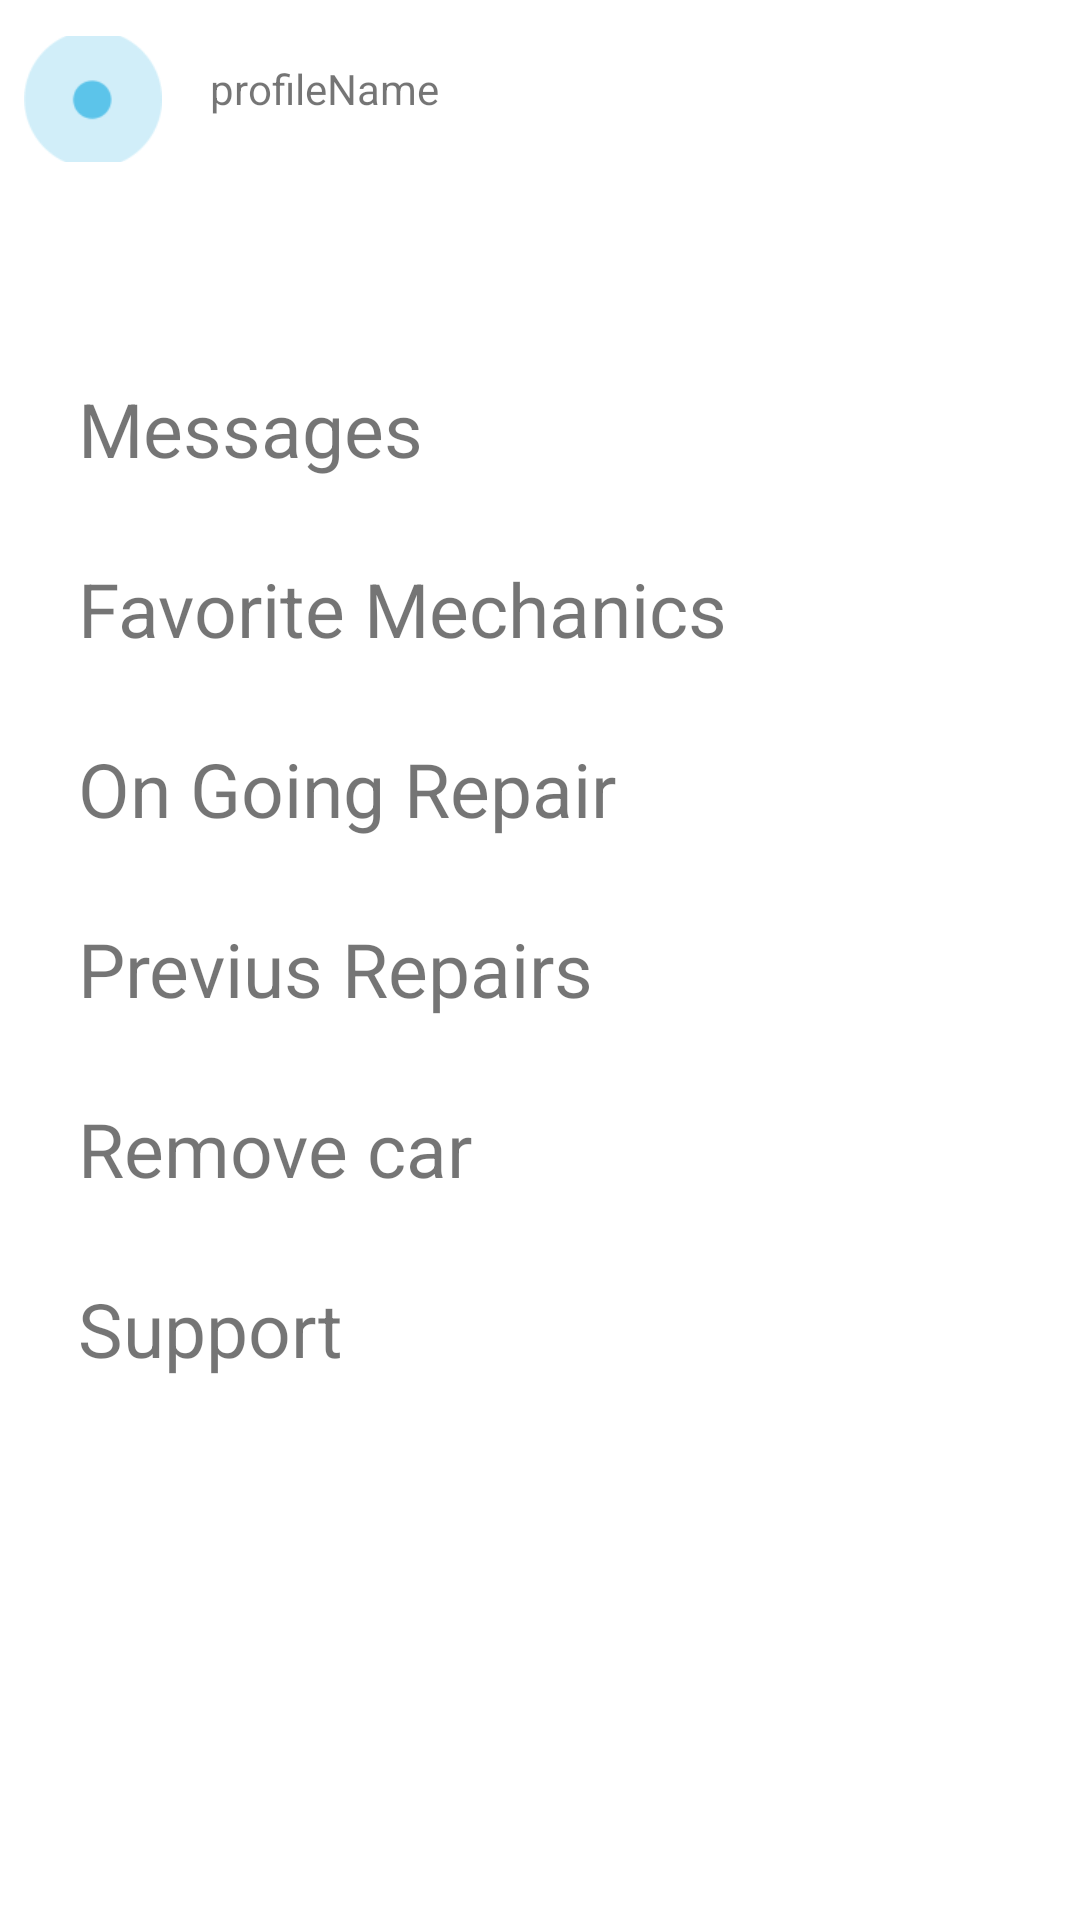

Produce the Android XML layout that renders to this screen, including the resource entries it uses.
<!-- AndroidManifest.xml: application theme Theme.MyApplication -->
<!-- res/layout/fragment_notifications.xml -->
<?xml version="1.0" encoding="utf-8"?>
<androidx.constraintlayout.widget.ConstraintLayout xmlns:android="http://schemas.android.com/apk/res/android"
    xmlns:app="http://schemas.android.com/apk/res-auto"
    xmlns:tools="http://schemas.android.com/tools"
    android:layout_width="match_parent"
    android:layout_height="match_parent"
    tools:context=".ui.profile.NotificationsFragment">

    <LinearLayout
        android:id="@+id/linearLayout"
        android:layout_width="match_parent"
        android:layout_height="wrap_content"
        android:layout_marginTop="4dp"
        android:orientation="horizontal"
        app:layout_constraintEnd_toEndOf="parent"
        app:layout_constraintHorizontal_bias="1.0"
        app:layout_constraintStart_toStartOf="parent"
        app:layout_constraintTop_toTopOf="parent">

        <com.google.android.material.imageview.ShapeableImageView
            android:id="@+id/imageViewLogo"
            android:layout_width="46dp"
            android:layout_height="42dp"
            android:layout_margin="8dp"
            android:scaleType="centerCrop"
            app:layout_constraintEnd_toEndOf="parent"
            app:layout_constraintHorizontal_bias="0.0"
            app:layout_constraintStart_toStartOf="parent"
            app:layout_constraintTop_toTopOf="parent"
            app:srcCompat="@drawable/ic_my_profile" />

        <LinearLayout
            android:layout_width="match_parent"
            android:layout_height="match_parent"
            android:orientation="vertical">

            <TextView
                android:id="@+id/profileName"
                android:layout_width="match_parent"
                android:layout_height="wrap_content"
                android:layout_marginLeft="8dp"
                android:layout_marginTop="16dp"
                android:layout_marginRight="8dp"
                android:layout_marginBottom="8dp"
                android:text="profileName" />

        </LinearLayout>

    </LinearLayout>

    <LinearLayout
        android:layout_width="300dp"
        android:layout_height="410dp"
        android:layout_marginStart="26dp"
        android:layout_marginTop="64dp"
        android:orientation="vertical"
        app:layout_constraintEnd_toEndOf="parent"
        app:layout_constraintHorizontal_bias="0.0"
        app:layout_constraintStart_toStartOf="parent"
        app:layout_constraintTop_toBottomOf="@+id/linearLayout">

        <TextView
            android:id="@+id/message"
            android:layout_width="wrap_content"
            android:layout_height="60dp"
            android:text="@string/Messages"
            android:textSize="25dp" />

        <TextView
            android:id="@+id/favMech"
            android:layout_width="wrap_content"
            android:layout_height="60dp"
            android:text="@string/mecanicfav"
            android:textSize="25dp" />

        <TextView
            android:id="@+id/onGoging"
            android:layout_width="wrap_content"
            android:layout_height="60dp"
            android:text="@string/OnGoingRepair"
            android:textSize="25dp" />

        <TextView
            android:id="@+id/lastRepairs"
            android:layout_width="wrap_content"
            android:layout_height="60dp"
            android:text="@string/lastRepairs"
            android:textSize="25dp" />

        <TextView
            android:id="@+id/removeCar"
            android:layout_width="wrap_content"
            android:layout_height="60dp"
            android:text="@string/removecar"
            android:textSize="25dp" />

        <TextView
            android:id="@+id/suport"
            android:layout_width="wrap_content"
            android:layout_height="60dp"
            android:text="@string/support"
            android:textSize="25dp" />

    </LinearLayout>

</androidx.constraintlayout.widget.ConstraintLayout>
<!-- resources referenced by this layout -->
<resources>
  <!-- drawable ic_my_profile: png bitmap (drawable-xxxhdpi, 1983 bytes) -->
  <string name="Messages">Messages</string>
  <string name="OnGoingRepair">On Going Repair</string>
  <string name="lastRepairs">Previus Repairs</string>
  <string name="mecanicfav">Favorite Mechanics</string>
  <string name="removecar">Remove car</string>
  <string name="support">Support</string>
  <style name="Theme.MyApplication" parent="Theme.MaterialComponents.DayNight.DarkActionBar">
          
          <item name="actionBarSize">0dp</item>
          <item name="colorPrimary">@color/purple_500</item>
          <item name="colorPrimaryVariant">@color/purple_700</item>
          <item name="colorOnPrimary">@color/white</item>
          
          <item name="colorSecondary">@color/teal_200</item>
          <item name="colorSecondaryVariant">@color/teal_700</item>
          <item name="colorOnSecondary">@color/black</item>
          
          <item name="android:statusBarColor" tools:targetApi="l">?attr/colorPrimaryVariant</item>
          
      </style>
  <!-- not gathered from this repository: default colours our renderer supplied (Android Studio template values) -->
  <color name="purple_500">#FF6200EE</color>
  <color name="purple_700">#FF3700B3</color>
  <color name="teal_200">#FF03DAC5</color>
  <color name="teal_700">#FF018786</color>
  <color name="black">#FF000000</color>
  <color name="white">#FFFFFFFF</color>
</resources>
